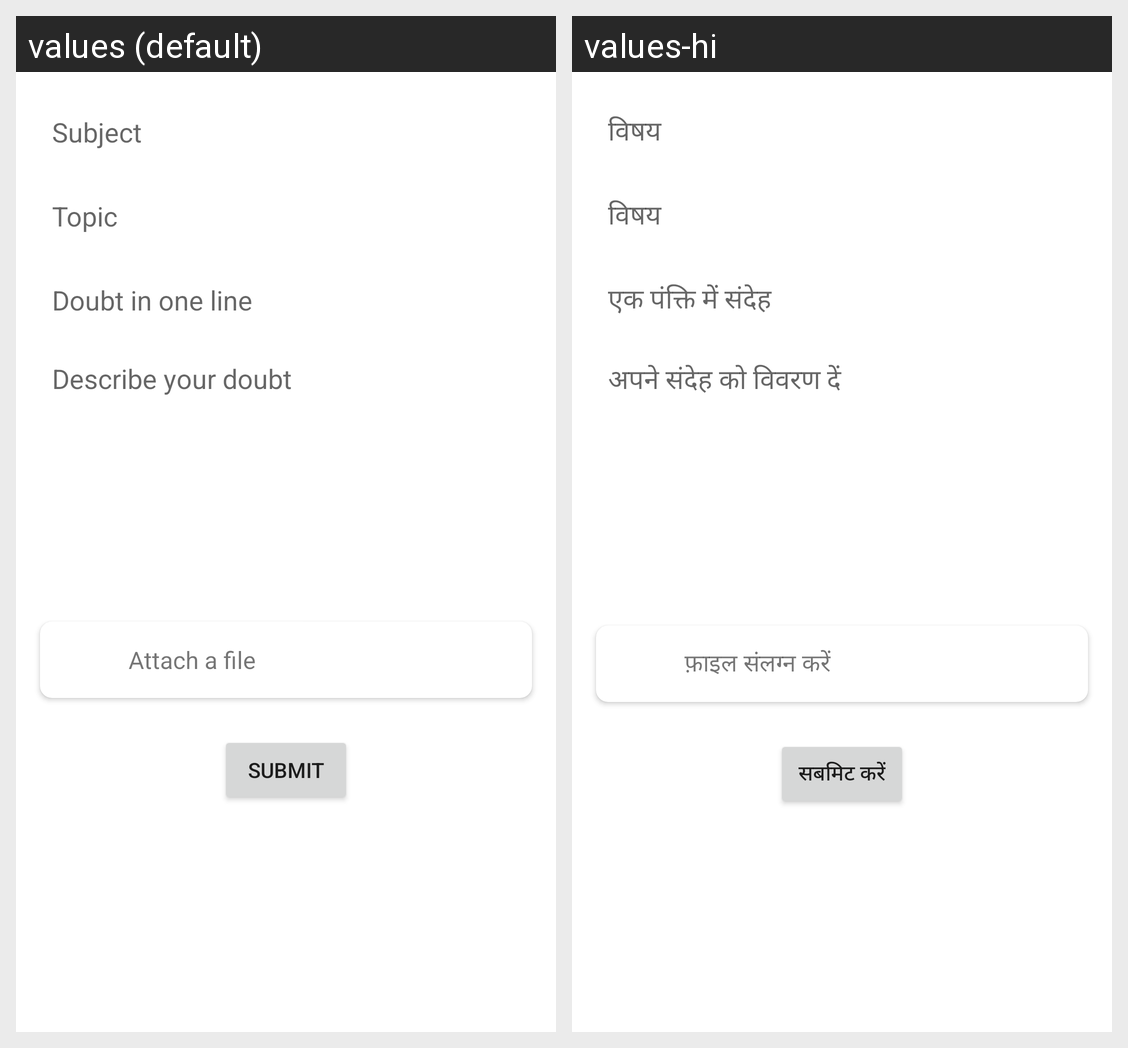

The Android screen above is rendered under two locales of the same app. Produce the string resources it draws, with the default and per-locale values.
Android screen res/layout/fragment_second.xml rendered under 2 locales, left to right: values (default), values-hi. Device: Nexus 5 (rendered at 1080×1920; each locale shown at half size, 540×960, under a caption strip naming it); theme Theme.NimbleQ.
Strings drawn on this screen, with the default value and each locale's value (text and hints the layout hard-codes, and strings that could not be matched under every locale, appear in the picture but are not listed):

attach_a_file
  values: Attach a file
  values-hi: फ़ाइल संलग्न करें

submit
  values: submit
  values-hi: सबमिट करें

subject
  values: Subject
  values-hi: विषय

topic
  values: Topic
  values-hi: विषय

doubt_in_one_line
  values: Doubt in one line
  values-hi: एक पंक्ति में संदेह

describe_your_doubt
  values: Describe your doubt
  values-hi: अपने संदेह को विवरण दें
